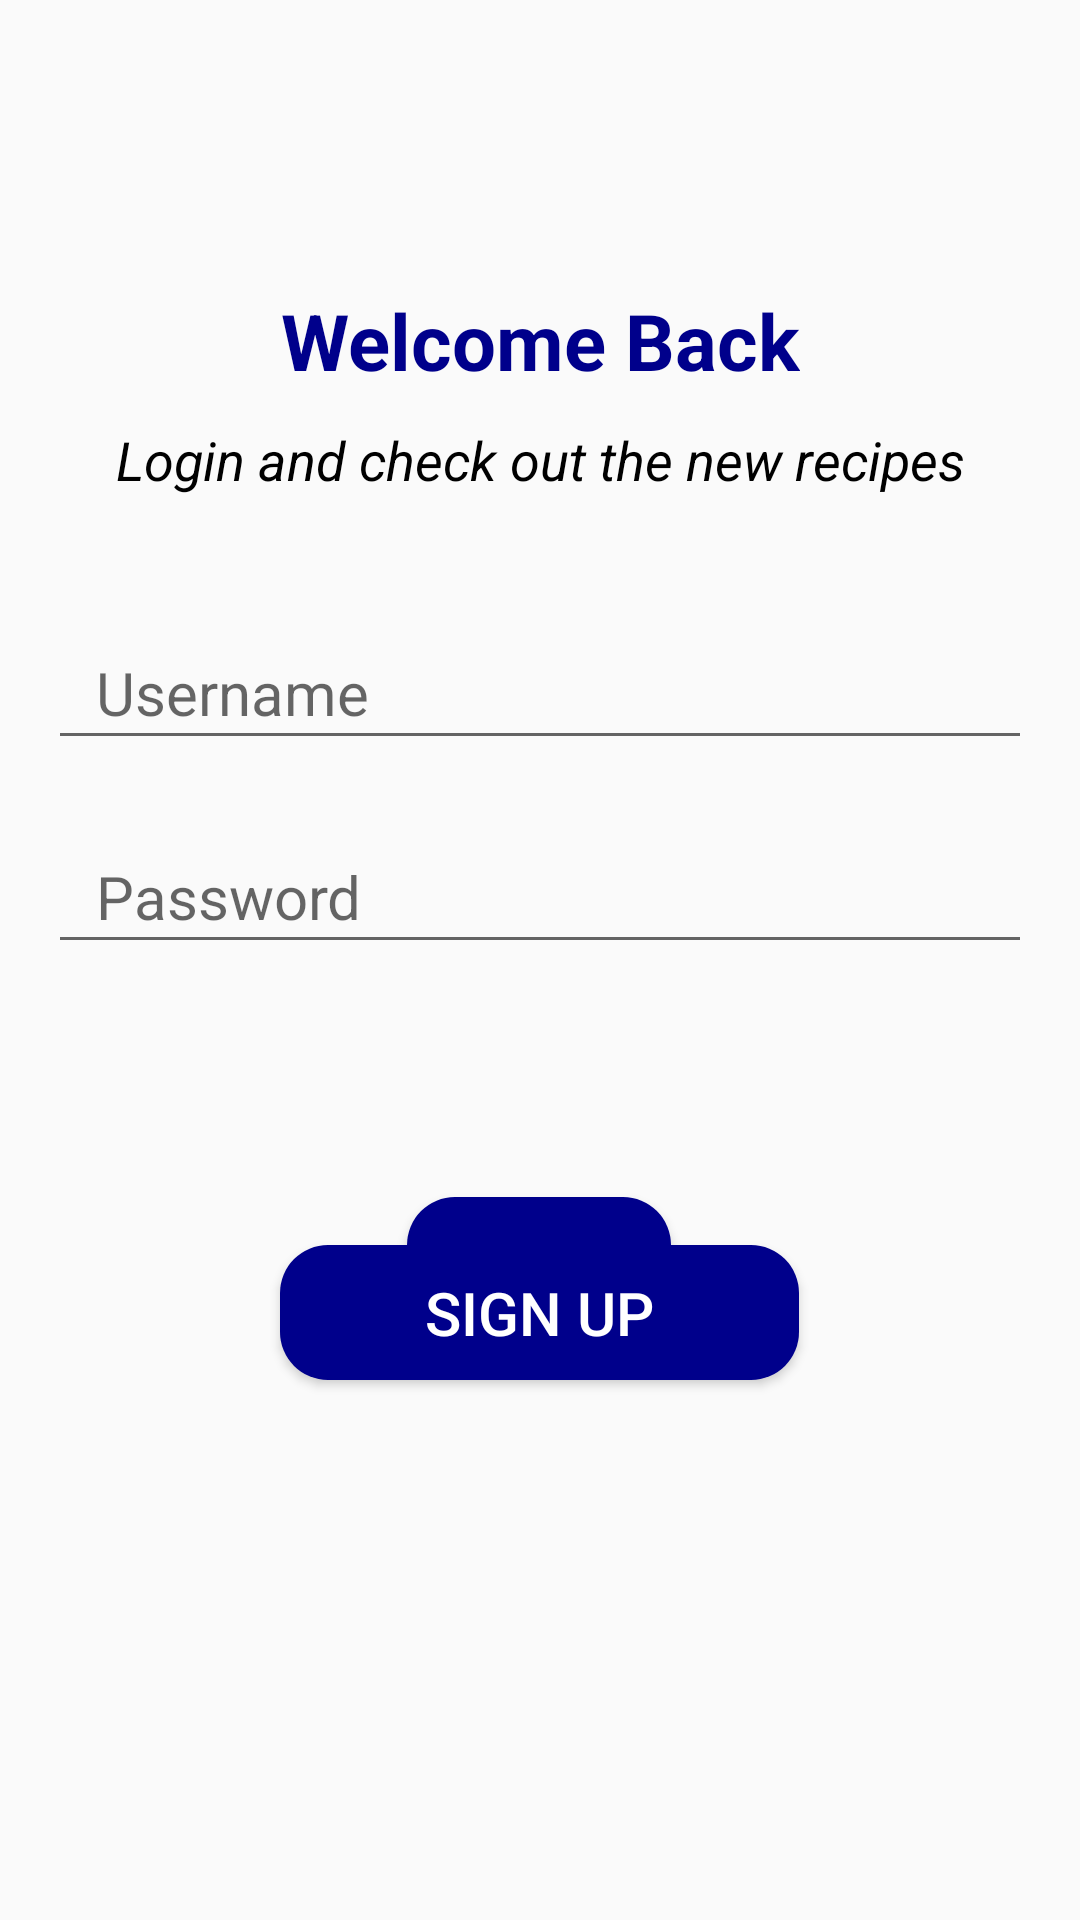

Reconstruct the res/layout file that produces this screen, plus the resources it refers to.
<!-- AndroidManifest.xml: activity theme App.Theme -->
<!-- res/layout/fragment_login.xml -->
<androidx.constraintlayout.widget.ConstraintLayout
    xmlns:android="http://schemas.android.com/apk/res/android"
    xmlns:app="http://schemas.android.com/apk/res-auto"
    xmlns:tools="http://schemas.android.com/tools"
    android:layout_width="match_parent"
    android:layout_height="match_parent"
    android:orientation="vertical"
    android:padding="16dp">

    

    <ImageView
        android:id="@+id/background1"
        android:layout_width="0dp"
        android:layout_height="0dp"
        android:alpha="0.2"
        android:scaleType="centerCrop"
        android:src="@drawable/login_background"
        app:layout_constraintBottom_toBottomOf="parent"
        app:layout_constraintEnd_toEndOf="parent"
        app:layout_constraintHorizontal_bias="0.0"
        app:layout_constraintStart_toStartOf="parent"
        app:layout_constraintTop_toTopOf="parent"
        app:layout_constraintVertical_bias="1.0" />

    <TextView
        android:id="@+id/login_title"
        android:layout_width="wrap_content"
        android:layout_height="wrap_content"
        android:layout_marginTop="80dp"
        android:text="Welcome Back"
        android:textSize="26sp"
        android:textStyle="bold"
        android:textColor="#00008B"
        app:layout_constraintTop_toTopOf="parent"
        app:layout_constraintStart_toStartOf="parent"
        app:layout_constraintEnd_toEndOf="parent" />

    
    <TextView
        android:id="@+id/login_text"
        android:layout_width="wrap_content"
        android:layout_height="wrap_content"
        android:layout_marginTop="10dp"
        android:text="Login and check out the new recipes"
        android:textSize="18sp"
        android:textStyle="italic"
        app:layout_constraintTop_toBottomOf="@+id/login_title"
        app:layout_constraintStart_toStartOf="parent"
        app:layout_constraintEnd_toEndOf="parent" />

    
    <EditText
        android:id="@+id/username"
        android:layout_width="0dp"
        android:layout_height="wrap_content"
        android:layout_marginTop="40dp"
        android:hint="Username"
        android:inputType="text"
        android:minHeight="48dp"
        android:paddingStart="16dp"
        android:paddingEnd="16dp"
        app:layout_constraintTop_toBottomOf="@+id/login_text"
        app:layout_constraintStart_toStartOf="parent"
        app:layout_constraintEnd_toEndOf="parent" />

    
    <EditText
        android:id="@+id/password"
        android:layout_width="0dp"
        android:layout_height="wrap_content"
        android:layout_marginTop="20dp"
        android:hint="Password"
        android:inputType="textPassword"
        android:minHeight="48dp"
        android:paddingStart="16dp"
        android:paddingEnd="16dp"
        app:layout_constraintTop_toBottomOf="@+id/username"
        app:layout_constraintStart_toStartOf="parent"
        app:layout_constraintEnd_toEndOf="parent" />

    
    <TextView
        android:id="@+id/displayText"
        android:layout_width="wrap_content"
        android:layout_height="wrap_content"
        android:layout_marginTop="10dp"
        android:clickable="true"
        android:focusable="true"
        android:minWidth="48dp"
        android:minHeight="48dp"
        android:padding="12dp"
        android:text=" "
        android:textColor="#00008B"
        android:textSize="16sp"
        android:textStyle="bold"
        app:layout_constraintEnd_toEndOf="parent"
        app:layout_constraintStart_toStartOf="parent"
        app:layout_constraintTop_toBottomOf="@+id/password" />

    

    <Button
        android:id="@+id/login_button"
        android:layout_width="wrap_content"
        android:layout_height="wrap_content"
        android:layout_marginTop="20dp"
        android:layout_marginBottom="180dp"
        android:backgroundTint="#00008B"
        android:background="@drawable/rounded_corner"
        android:text="Login"
        android:textColor="#FFFFFF"
        app:layout_constraintBottom_toBottomOf="parent"
        app:layout_constraintEnd_toEndOf="parent"
        app:layout_constraintHorizontal_bias="0.498"
        app:layout_constraintStart_toStartOf="parent"
        app:layout_constraintTop_toBottomOf="@id/displayText"
        app:layout_constraintVertical_bias="0.137" />

    <Button
        android:id="@+id/signUp_button"
        android:layout_width="173dp"
        android:layout_height="45dp"
        android:layout_marginBottom="164dp"
        android:background="@drawable/rounded_corner"
        android:backgroundTint="#00008B"
        android:text="Sign Up"
        android:textColor="#FFFFFF"
        app:layout_constraintBottom_toBottomOf="@+id/background1"
        app:layout_constraintEnd_toEndOf="parent"
        app:layout_constraintHorizontal_bias="0.498"
        app:layout_constraintStart_toStartOf="parent" />
</androidx.constraintlayout.widget.ConstraintLayout>
<!-- resources referenced by this layout -->
<resources>
  <!-- drawable rounded_corner (drawable) -->
  <?xml version="1.0" encoding="utf-8"?>
  <shape xmlns:android="http://schemas.android.com/apk/res/android">
      <solid android:color="#ffde21" /> 
      <corners android:radius="16dp" /> 
  </shape>
  <style name="App.Theme" parent="Theme.AppCompat.Light.DarkActionBar">
          <item name="colorPrimary">@color/yellow</item>
          <item name="android:textColor">@color/black</item>
          <item name="android:textSize">20sp</item>
          <item name="android:textColorPrimary">@color/black</item>
      </style>
  <color name="yellow">#FFDE21</color>
  <color name="black">#FF000000</color>
</resources>
